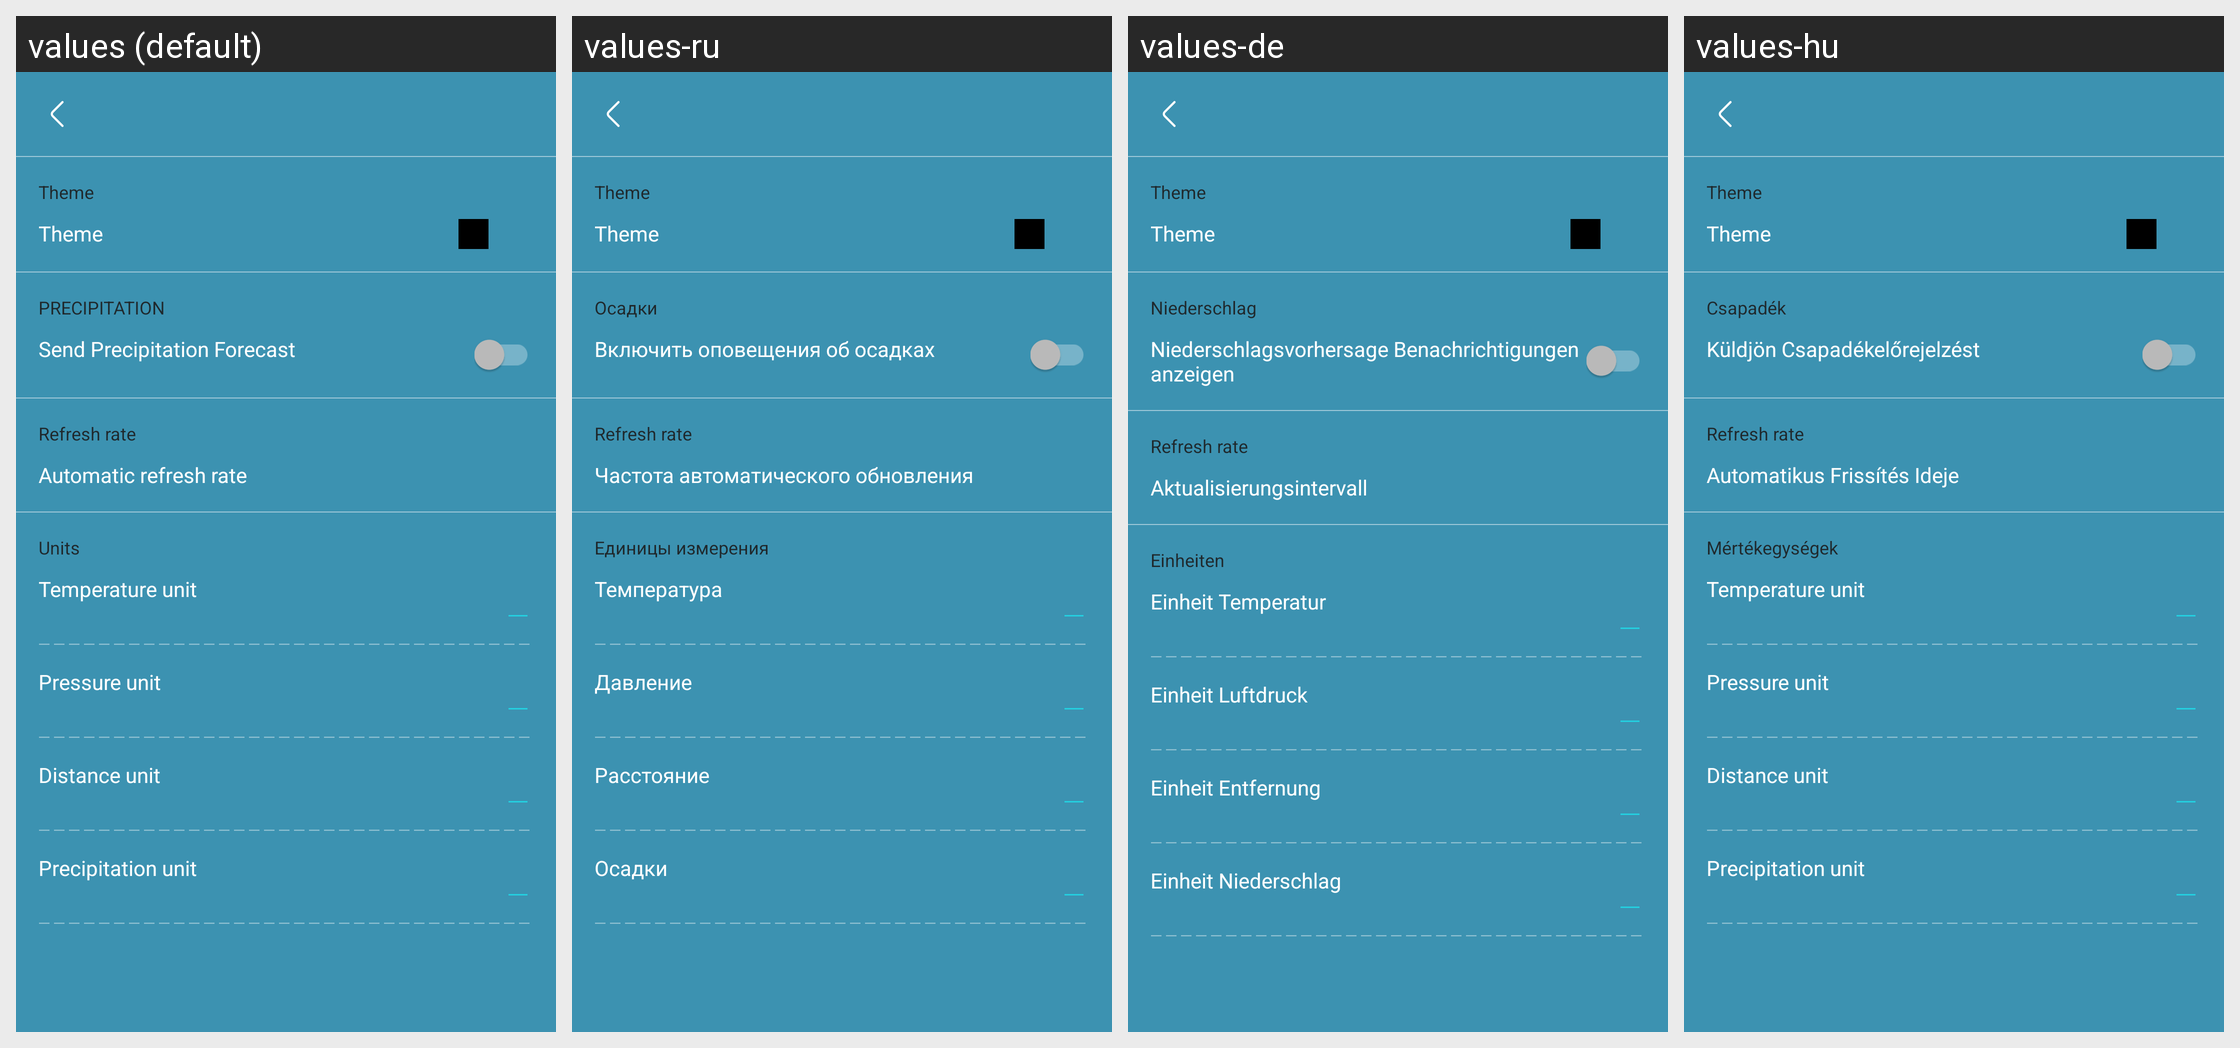

This grid shows one Android layout under several languages. Give, for every string resource on the screen, its name, the default text and each shown locale's text.
Android screen res/layout/activity_my_settings.xml rendered under 4 locales, left to right: values (default), values-ru, values-de, values-hu. Device: Nexus 5 (rendered at 1080×1920; each locale shown at half size, 540×960, under a caption strip naming it); theme Theme.AppCompat.NoActionBar.
Other locales in the repository, not shown: values-ar, values-cs, values-el, values-en-rGB, values-en-rUS, values-es, values-fr, values-it, values-ja, values-ko, values-nl, values-pl, values-pt, values-pt-rBR, values-sl-rSI, values-sr, values-tr, values-zh-rCN, values-zh-rHK, values-zh-rTW.
Strings drawn on this screen, with the default value and each locale's value (text and hints the layout hard-codes, and strings that could not be matched under every locale, appear in the picture but are not listed):

theme
  values: Theme
  values-ru: Theme  [not translated; the default value is used]
  values-de: Theme  [not translated; the default value is used]
  values-hu: Theme  [not translated; the default value is used]

precipitation
  values: PRECIPITATION
  values-ru: Осадки
  values-de: Niederschlag
  values-hu: Csapadék

settings_title_precipitation_notification_switch
  values: Send Precipitation Forecast
  values-ru: Включить оповещения об осадках
  values-de: Niederschlagsvorhersage Benachrichtigungen anzeigen
  values-hu: Küldjön Csapadékelőrejelzést

refresh_rate
  values: Refresh rate
  values-ru: Refresh rate  [not translated; the default value is used]
  values-de: Refresh rate  [not translated; the default value is used]
  values-hu: Refresh rate  [not translated; the default value is used]

settings_title_refresh_rate
  values: Automatic refresh rate
  values-ru: Частота автоматического обновления
  values-de: Aktualisierungsintervall
  values-hu: Automatikus Frissítés Ideje

settings_title_unit
  values: Units
  values-ru: Единицы измерения
  values-de: Einheiten
  values-hu: Mértékegységek

settings_title_temperature_unit
  values: Temperature unit
  values-ru: Температура
  values-de: Einheit Temperatur
  values-hu: Temperature unit  [not translated; the default value is used]

settings_title_pressure_unit
  values: Pressure unit
  values-ru: Давление
  values-de: Einheit Luftdruck
  values-hu: Pressure unit  [not translated; the default value is used]

settings_title_distance_unit
  values: Distance unit
  values-ru: Расстояние
  values-de: Einheit Entfernung
  values-hu: Distance unit  [not translated; the default value is used]

settings_title_precipitation_unit
  values: Precipitation unit
  values-ru: Осадки
  values-de: Einheit Niederschlag
  values-hu: Precipitation unit  [not translated; the default value is used]
